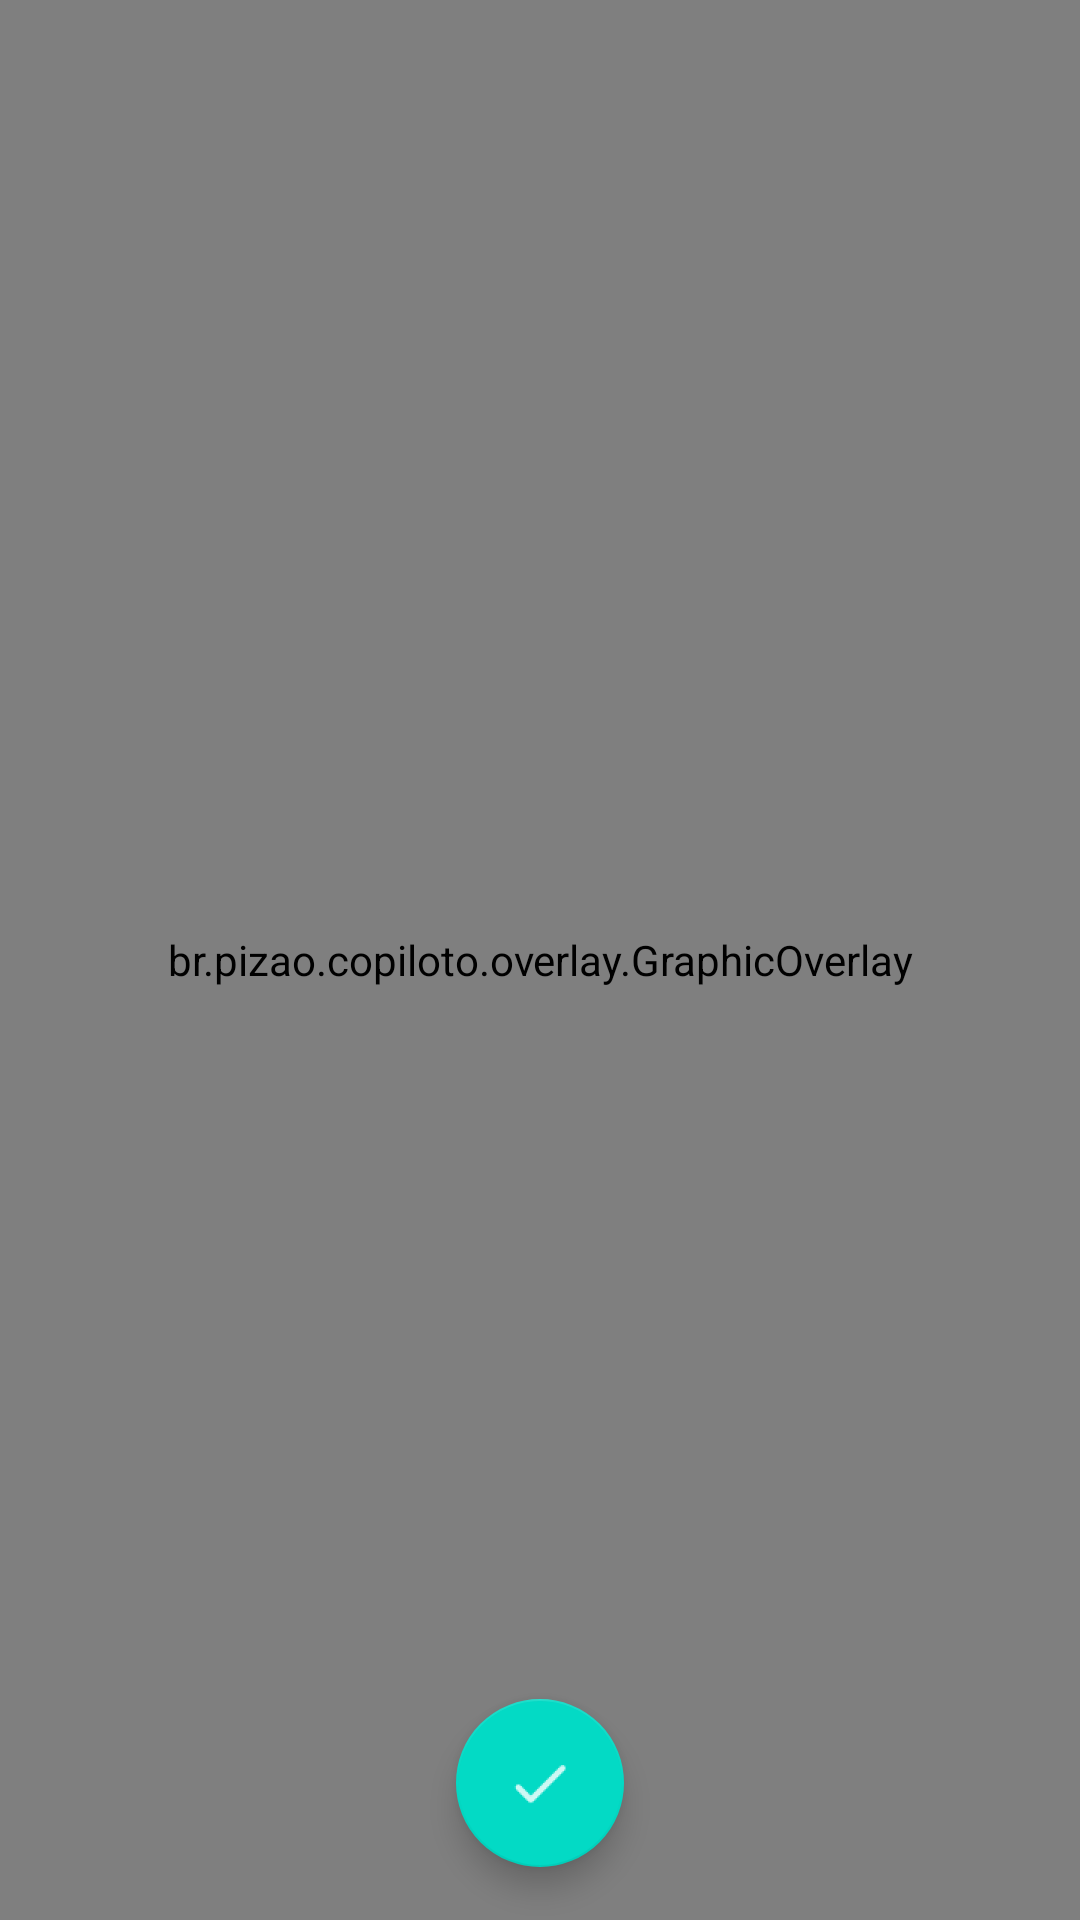

Here is an Android app screen rendered from its layout file. Give the layout XML and the strings, colors and styles it references.
<!-- AndroidManifest.xml: application theme AppTheme -->
<!-- res/layout/camera_dialog.xml -->
<?xml version="1.0" encoding="utf-8"?>
<androidx.constraintlayout.widget.ConstraintLayout xmlns:android="http://schemas.android.com/apk/res/android"
    xmlns:app="http://schemas.android.com/apk/res-auto"
    android:layout_width="match_parent"
    android:layout_height="match_parent">

    <TextureView
        android:id="@+id/texPreview"
        android:layout_width="match_parent"
        android:layout_height="match_parent"
        app:layout_constraintBottom_toBottomOf="parent"
        app:layout_constraintEnd_toEndOf="parent"
        app:layout_constraintStart_toStartOf="parent"
        app:layout_constraintTop_toTopOf="parent" />

    <br.pizao.copiloto.overlay.GraphicOverlay
        android:id="@+id/graphic_overlay"
        android:layout_width="match_parent"
        android:layout_height="match_parent"
        app:layout_constraintBottom_toBottomOf="parent"
        app:layout_constraintEnd_toEndOf="@+id/texPreview"
        app:layout_constraintStart_toStartOf="parent"
        app:layout_constraintTop_toTopOf="@+id/texPreview" />


    <com.google.android.material.floatingactionbutton.FloatingActionButton
        android:id="@+id/close_button"
        android:layout_width="wrap_content"
        android:layout_height="wrap_content"
        android:clickable="true"
        android:focusable="true"
        android:src="@drawable/done_preview"
        app:layout_constraintBottom_toBottomOf="@+id/texPreview"
        app:layout_constraintEnd_toEndOf="@+id/texPreview"
        app:layout_constraintStart_toStartOf="@+id/texPreview"
        app:layout_constraintTop_toTopOf="@+id/texPreview"
        app:layout_constraintVertical_bias="0.97"/>


</androidx.constraintlayout.widget.ConstraintLayout>
<!-- resources referenced by this layout -->
<resources>
  <!-- drawable done_preview: png bitmap (drawable-hdpi, 276 bytes) -->
  <style name="AppTheme" parent="Theme.AppCompat.Light.DarkActionBar">
          
          <item name="colorPrimary">@color/colorPrimary</item>
          <item name="colorPrimaryDark">@color/colorPrimaryDark</item>
          <item name="colorAccent">@color/colorAccent</item>
      </style>
  <!-- not gathered from this repository: default colours our renderer supplied (Android Studio template values) -->
  <color name="colorPrimary">#FF6200EE</color>
  <color name="colorPrimaryDark">#FF3700B3</color>
  <color name="colorAccent">#FF03DAC5</color>
</resources>
